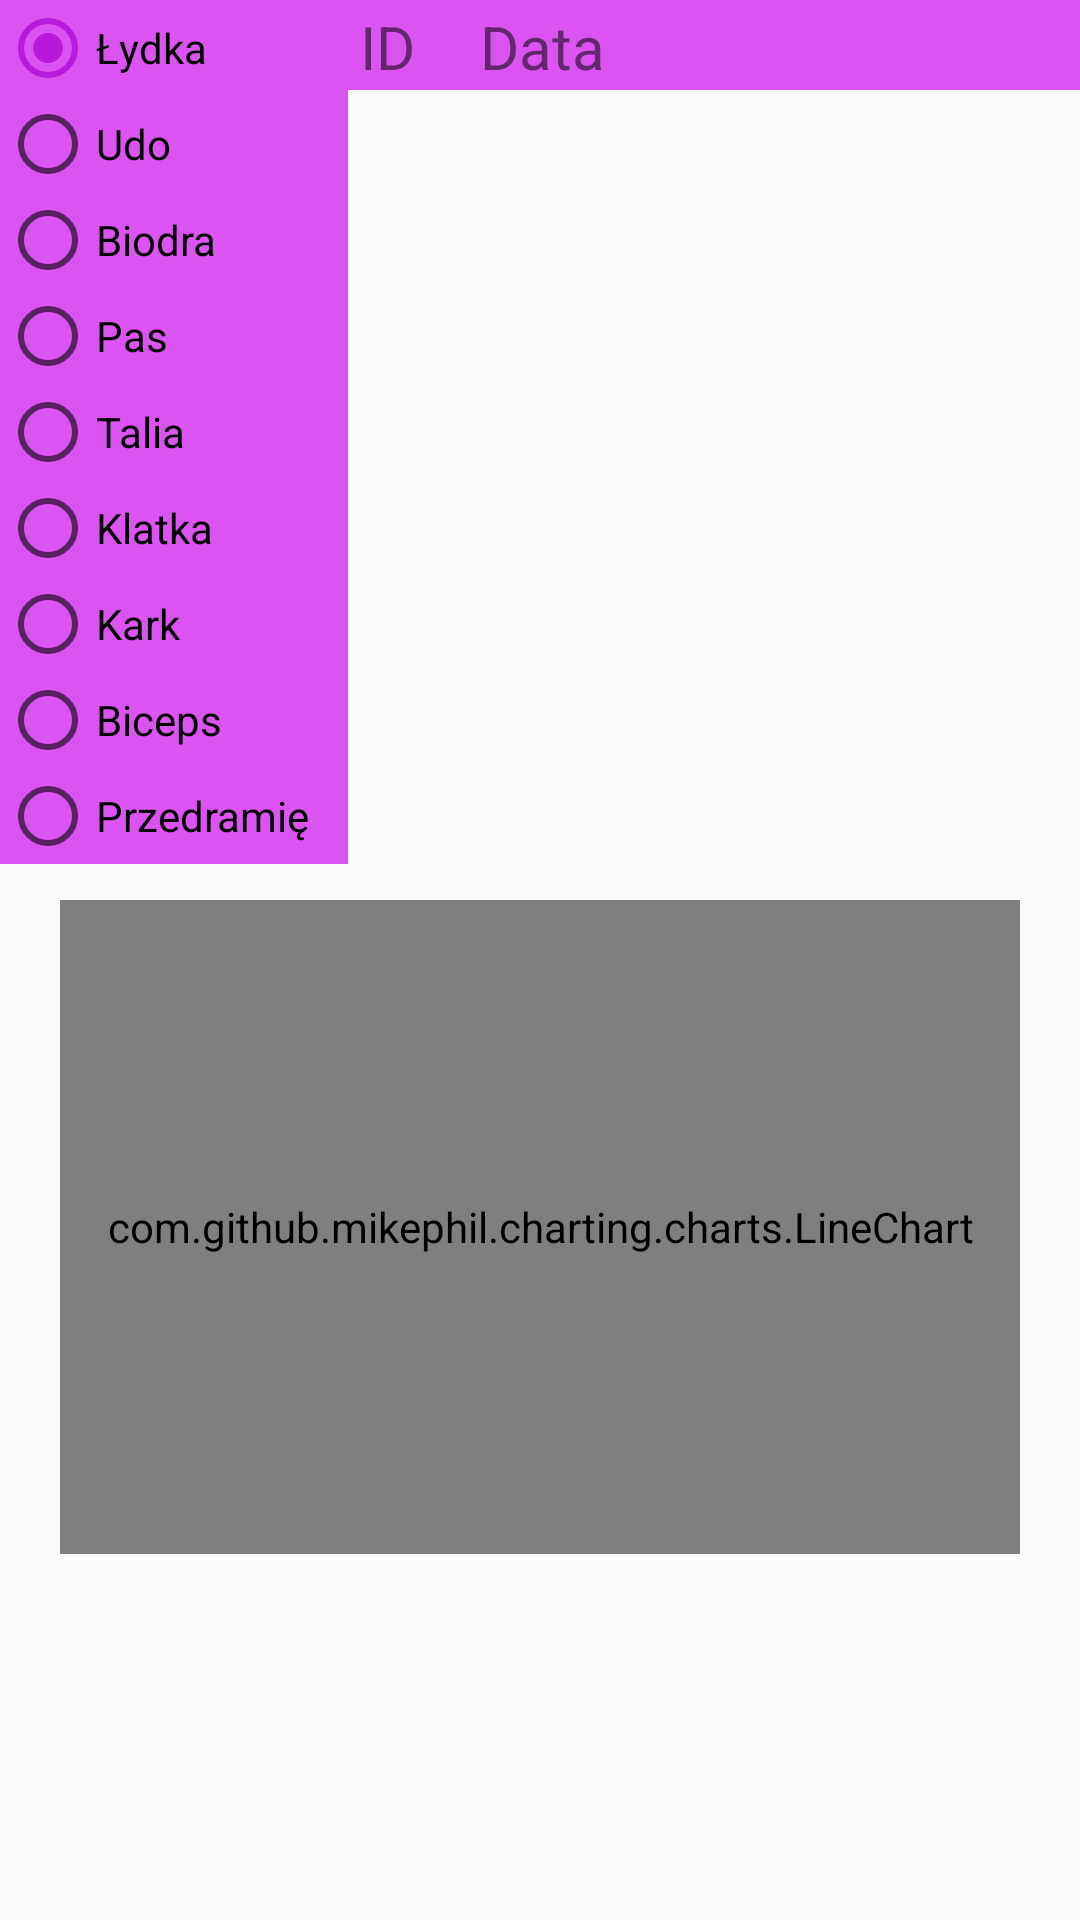

This screen was rendered from an Android layout file. Write that file and the resources it references.
<!-- AndroidManifest.xml: application theme AppTheme -->
<!-- res/layout/fragment_body.xml -->
<?xml version="1.0" encoding="utf-8"?>
<FrameLayout xmlns:android="http://schemas.android.com/apk/res/android"
    xmlns:tools="http://schemas.android.com/tools"
    android:layout_width="match_parent"
    android:layout_height="match_parent"
    tools:context=".BodyFragment">

    <RadioGroup
        android:id="@+id/radioGroup"
        android:layout_width="116dp"
        android:layout_height="wrap_content"
        android:layout_below="@+id/text"
        android:background="#DB53F1"
        android:checkedButton="@+id/lydkaRb"
        android:orientation="vertical">

        <RadioButton
            android:id="@+id/lydkaRb"
            android:layout_width="match_parent"
            android:layout_height="wrap_content"
            android:text="Łydka" />

        <RadioButton
            android:id="@+id/udoRb"
            android:layout_width="match_parent"
            android:layout_height="wrap_content"
            android:text="Udo" />

        <RadioButton
            android:id="@+id/biodraRb"
            android:layout_width="match_parent"
            android:layout_height="wrap_content"
            android:text="Biodra" />

        <RadioButton
            android:id="@+id/pasRb"
            android:layout_width="match_parent"
            android:layout_height="wrap_content"
            android:text="Pas" />

        <RadioButton
            android:id="@+id/taliaRb"
            android:layout_width="match_parent"
            android:layout_height="wrap_content"
            android:text="Talia" />

        <RadioButton
            android:id="@+id/klatkaRb"
            android:layout_width="match_parent"
            android:layout_height="wrap_content"
            android:text="Klatka" />

        <RadioButton
            android:id="@+id/karkRb"
            android:layout_width="match_parent"
            android:layout_height="wrap_content"
            android:text="Kark" />

        <RadioButton
            android:id="@+id/bicepsRb"
            android:layout_width="match_parent"
            android:layout_height="wrap_content"
            android:text="Biceps" />

        <RadioButton
            android:id="@+id/przedramieRb"
            android:layout_width="match_parent"
            android:layout_height="wrap_content"
            android:text="Przedramię" />

    </RadioGroup>

    <LinearLayout
        android:layout_width="match_parent"
        android:layout_height="30dp"
        android:layout_marginStart="110dp"
        android:background="#DB53F1"
        >

        <TextView
            android:layout_width="30dp"
            android:layout_height="wrap_content"
            android:layout_marginStart="10dp"
            android:layout_marginTop="2dp"
            android:textSize="20sp"
            android:text="ID"
            />

        <TextView
            android:layout_width="200dp"
            android:layout_height="wrap_content"
            android:layout_marginStart="10dp"
            android:layout_marginTop="2dp"
            android:textSize="20sp"
            android:text="Data"
            />

        <TextView
            android:layout_width="wrap_content"
            android:layout_height="wrap_content"
            android:layout_marginStart="15dp"
            android:layout_marginTop="2dp"
            android:gravity="end"
            android:textSize="20sp"
            android:text="cm"
            />
    </LinearLayout>

    <androidx.recyclerview.widget.RecyclerView
        android:id="@+id/body_recyclerView"
        android:layout_width="288dp"
        android:layout_height="254dp"
        android:layout_marginStart="120dp"
        android:layout_marginTop="33dp"
        android:gravity="center"
        android:textSize="35sp" />


    <com.github.mikephil.charting.charts.LineChart
        android:id="@+id/lineChartBody"
        android:layout_width="match_parent"
        android:layout_height="218dp"
        android:layout_marginLeft="20dp"
        android:layout_marginTop="300dp"
        android:layout_marginRight="20dp" />
</FrameLayout>
<!-- resources referenced by this layout -->
<resources>
  <style name="AppTheme" parent="Theme.AppCompat.Light.DarkActionBar">
          
          <item name="colorPrimary">@color/colorPrimary</item>
          <item name="colorPrimaryDark">@color/colorPrimaryDark</item>
          <item name="colorAccent">@color/colorAccent</item>
      </style>
  <color name="colorPrimary">#A100C7</color>
  <color name="colorPrimaryDark">#400057</color>
  <color name="colorAccent">#B51BD8</color>
</resources>
